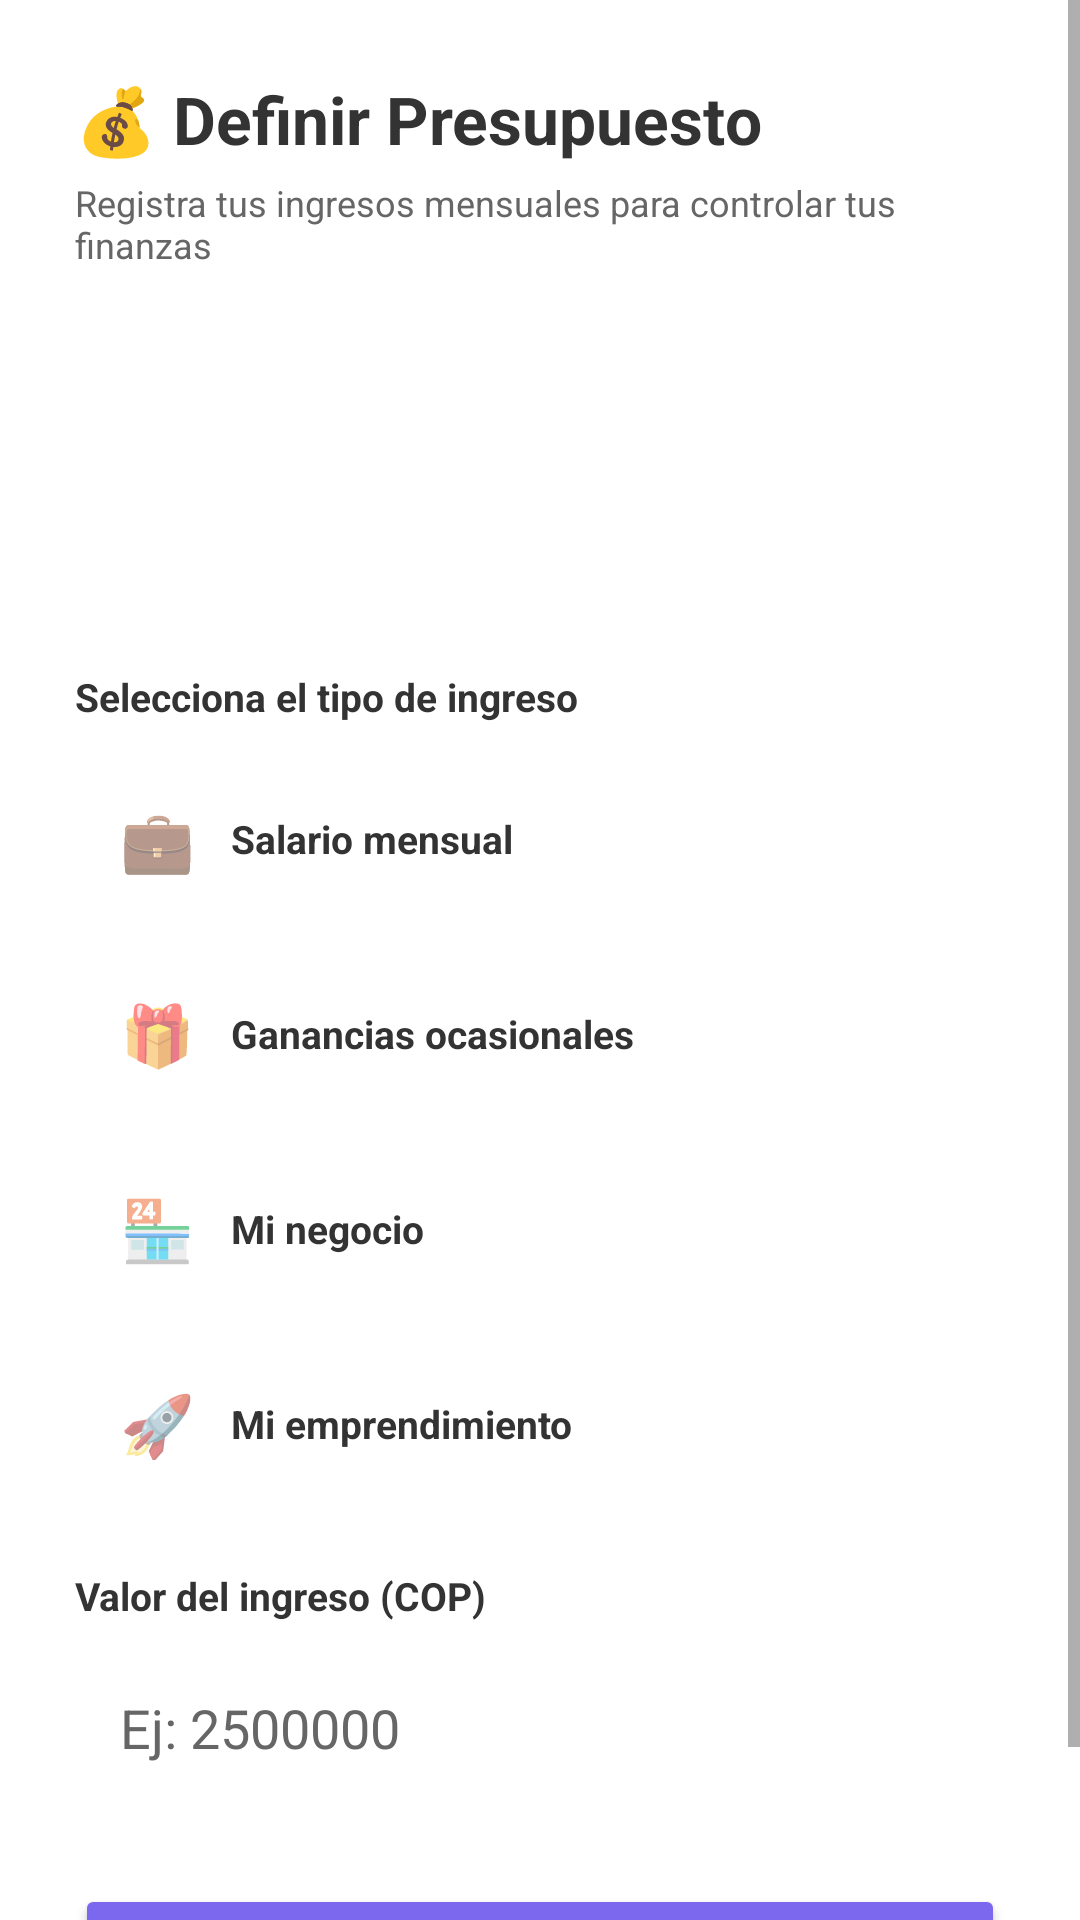

Reconstruct the res/layout file that produces this screen, plus the resources it refers to.
<!-- AndroidManifest.xml: application theme Theme.ElPesito -->
<!-- res/layout/activity_definir_presupuesto.xml -->
<?xml version="1.0" encoding="utf-8"?>
<androidx.constraintlayout.widget.ConstraintLayout
    xmlns:android="http://schemas.android.com/apk/res/android"
    xmlns:app="http://schemas.android.com/apk/res-auto"
    xmlns:tools="http://schemas.android.com/tools"
    android:layout_width="match_parent"
    android:layout_height="match_parent"
    android:background="?android:attr/colorBackground"
    tools:context=".DefinirPresupuestoActivity">

    <ScrollView
        android:layout_width="match_parent"
        android:layout_height="match_parent"
        app:layout_constraintTop_toTopOf="parent"
        app:layout_constraintBottom_toBottomOf="parent"
        app:layout_constraintStart_toStartOf="parent"
        app:layout_constraintEnd_toEndOf="parent">

        <LinearLayout
            android:layout_width="match_parent"
            android:layout_height="wrap_content"
            android:orientation="vertical"
            android:padding="25dp">

            <TextView
                android:layout_width="wrap_content"
                android:layout_height="wrap_content"
                android:text="💰 Definir Presupuesto"
                android:textSize="22sp"
                android:textStyle="bold"
                android:textColor="?android:attr/textColorPrimary"
                android:layout_marginBottom="5dp"/>

            <TextView
                android:layout_width="wrap_content"
                android:layout_height="wrap_content"
                android:text="Registra tus ingresos mensuales para controlar tus finanzas"
                android:textSize="12sp"
                android:textColor="?android:attr/textColorSecondary"
                android:layout_marginBottom="20dp"/>

            
            <LinearLayout
                android:layout_width="match_parent"
                android:layout_height="wrap_content"
                android:orientation="vertical"
                android:gravity="center"
                android:background="@drawable/bg_boton_morado"
                android:padding="20dp"
                android:layout_marginBottom="20dp">

                <TextView
                    android:layout_width="wrap_content"
                    android:layout_height="wrap_content"
                    android:text="Presupuesto total del mes"
                    android:textSize="12sp"
                    android:textColor="@color/white"/>

                <TextView
                    android:id="@+id/totalPresupuestoDefinir"
                    android:layout_width="wrap_content"
                    android:layout_height="wrap_content"
                    android:text="$0"
                    android:textSize="24sp"
                    android:textStyle="bold"
                    android:textColor="@color/white"
                    android:layout_marginTop="5dp"/>
            </LinearLayout>

            <TextView
                android:layout_width="wrap_content"
                android:layout_height="wrap_content"
                android:text="Selecciona el tipo de ingreso"
                android:textSize="13sp"
                android:textStyle="bold"
                android:textColor="?android:attr/textColorPrimary"
                android:layout_marginBottom="10dp"/>

            
            <LinearLayout
                android:id="@+id/opcionSalario"
                android:layout_width="match_parent"
                android:layout_height="wrap_content"
                android:orientation="horizontal"
                android:gravity="center_vertical"
                android:background="@drawable/bg_card"
                android:padding="15dp"
                android:layout_marginBottom="8dp"
                android:clickable="true"
                android:focusable="true">
                <TextView android:layout_width="wrap_content" android:layout_height="wrap_content" android:text="💼" android:textSize="20sp"/>
                <TextView android:layout_width="0dp" android:layout_height="wrap_content" android:layout_weight="1" android:text="Salario mensual" android:textSize="13sp" android:textStyle="bold" android:textColor="?android:attr/textColorPrimary" android:layout_marginStart="12dp"/>
                <TextView android:id="@+id/checkSalario" android:layout_width="22dp" android:layout_height="22dp" android:gravity="center" android:text="✓" android:textSize="14sp" android:textColor="@color/white" android:background="@drawable/bg_avatar" android:visibility="invisible"/>
            </LinearLayout>

            
            <LinearLayout
                android:id="@+id/opcionGanancias"
                android:layout_width="match_parent"
                android:layout_height="wrap_content"
                android:orientation="horizontal"
                android:gravity="center_vertical"
                android:background="@drawable/bg_card"
                android:padding="15dp"
                android:layout_marginBottom="8dp"
                android:clickable="true"
                android:focusable="true">
                <TextView android:layout_width="wrap_content" android:layout_height="wrap_content" android:text="🎁" android:textSize="20sp"/>
                <TextView android:layout_width="0dp" android:layout_height="wrap_content" android:layout_weight="1" android:text="Ganancias ocasionales" android:textSize="13sp" android:textStyle="bold" android:textColor="?android:attr/textColorPrimary" android:layout_marginStart="12dp"/>
                <TextView android:id="@+id/checkGanancias" android:layout_width="22dp" android:layout_height="22dp" android:gravity="center" android:text="✓" android:textSize="14sp" android:textColor="@color/white" android:background="@drawable/bg_avatar" android:visibility="invisible"/>
            </LinearLayout>

            
            <LinearLayout
                android:id="@+id/opcionNegocio"
                android:layout_width="match_parent"
                android:layout_height="wrap_content"
                android:orientation="horizontal"
                android:gravity="center_vertical"
                android:background="@drawable/bg_card"
                android:padding="15dp"
                android:layout_marginBottom="8dp"
                android:clickable="true"
                android:focusable="true">
                <TextView android:layout_width="wrap_content" android:layout_height="wrap_content" android:text="🏪" android:textSize="20sp"/>
                <TextView android:layout_width="0dp" android:layout_height="wrap_content" android:layout_weight="1" android:text="Mi negocio" android:textSize="13sp" android:textStyle="bold" android:textColor="?android:attr/textColorPrimary" android:layout_marginStart="12dp"/>
                <TextView android:id="@+id/checkNegocio" android:layout_width="22dp" android:layout_height="22dp" android:gravity="center" android:text="✓" android:textSize="14sp" android:textColor="@color/white" android:background="@drawable/bg_avatar" android:visibility="invisible"/>
            </LinearLayout>

            
            <LinearLayout
                android:id="@+id/opcionEmprendimiento"
                android:layout_width="match_parent"
                android:layout_height="wrap_content"
                android:orientation="horizontal"
                android:gravity="center_vertical"
                android:background="@drawable/bg_card"
                android:padding="15dp"
                android:layout_marginBottom="20dp"
                android:clickable="true"
                android:focusable="true">
                <TextView android:layout_width="wrap_content" android:layout_height="wrap_content" android:text="🚀" android:textSize="20sp"/>
                <TextView android:layout_width="0dp" android:layout_height="wrap_content" android:layout_weight="1" android:text="Mi emprendimiento" android:textSize="13sp" android:textStyle="bold" android:textColor="?android:attr/textColorPrimary" android:layout_marginStart="12dp"/>
                <TextView android:id="@+id/checkEmprendimiento" android:layout_width="22dp" android:layout_height="22dp" android:gravity="center" android:text="✓" android:textSize="14sp" android:textColor="@color/white" android:background="@drawable/bg_avatar" android:visibility="invisible"/>
            </LinearLayout>

            <TextView
                android:layout_width="wrap_content"
                android:layout_height="wrap_content"
                android:text="Valor del ingreso (COP)"
                android:textSize="13sp"
                android:textStyle="bold"
                android:textColor="?android:attr/textColorPrimary"
                android:layout_marginBottom="8dp"/>

            <EditText
                android:id="@+id/etValorIngreso"
                android:layout_width="match_parent"
                android:layout_height="wrap_content"
                android:hint="Ej: 2500000"
                android:inputType="number"
                android:background="@drawable/bg_card"
                android:padding="15dp"
                android:textColor="?android:attr/textColorPrimary"
                android:textColorHint="?android:attr/textColorSecondary"
                android:layout_marginBottom="25dp"/>

            <Button
                android:id="@+id/btnGuardarIngreso"
                android:layout_width="match_parent"
                android:layout_height="wrap_content"
                android:text="💰 Guardar Ingreso"
                android:textSize="15sp"
                android:textStyle="bold"
                android:textColor="@color/white"
                android:backgroundTint="@color/purple_accent"
                android:padding="15dp"/>

        </LinearLayout>
    </ScrollView>

</androidx.constraintlayout.widget.ConstraintLayout>
<!-- resources referenced by this layout -->
<resources>
  <color name="purple_accent">#7B68EE</color>
  <color name="white">#FFFFFF</color>
  <!-- drawable bg_avatar (drawable) -->
  <?xml version="1.0" encoding="utf-8"?>
  <shape xmlns:android="http://schemas.android.com/apk/res/android"
      android:shape="oval">
      <solid android:color="@color/purple_accent" />
      <stroke android:width="4dp" android:color="#5D4DC4" />
  </shape>
  <style name="Theme.ElPesito" parent="Theme.MaterialComponents.DayNight.NoActionBar">
          <item name="colorPrimary">@color/purple_primary</item>
          <item name="colorPrimaryVariant">@color/purple_accent</item>
          <item name="colorOnPrimary">@color/white</item>
          <item name="android:windowBackground">@color/light_background</item>
          <item name="android:textColorPrimary">@color/light_text</item>
          <item name="android:textColorSecondary">@color/light_text_secondary</item>
          <item name="android:statusBarColor">@color/purple_primary</item>
      </style>
  <color name="purple_primary">#6B6BFF</color>
  <color name="light_background">#F5F5F5</color>
  <color name="light_text">#333333</color>
  <color name="light_text_secondary">#666666</color>
</resources>
